Run: headless pygame with SDL's dummy video driver; simulated clock (each Clock.tick advances the game by its frame time, no real sleeping); random seed 0; keys injected as events and as key.get_pressed() state; mouse plan: one left click at the window centre at the start of phase 2, then a move to the lower-right quarter at the start of phase 3.
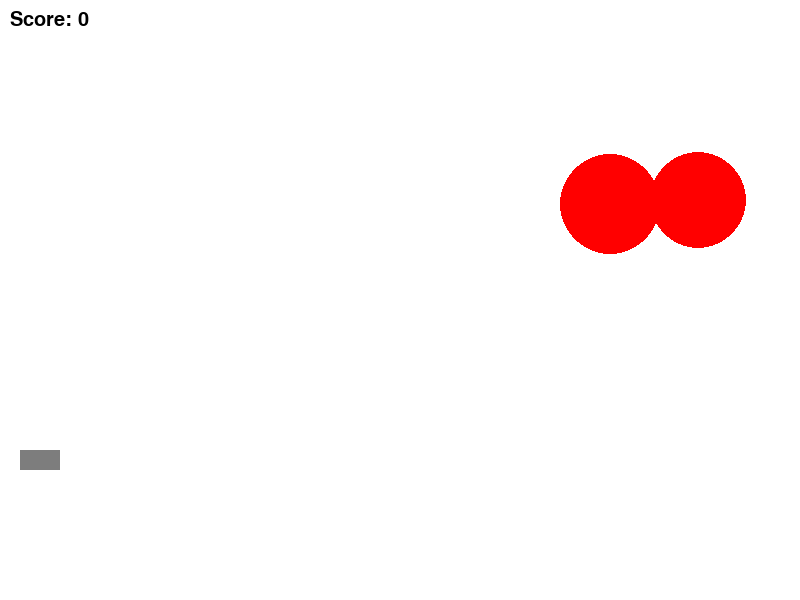
Frame 1 of 4 · flips 1–60 · no input
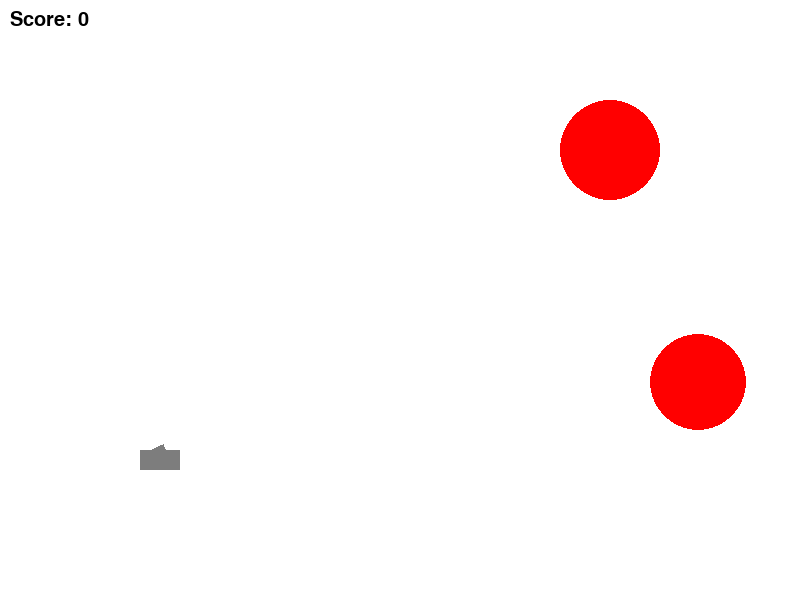
Frame 2 of 4 · flips 61–180 · clicked the window centre · tapped SPACE, RETURN · held RIGHT (→), D
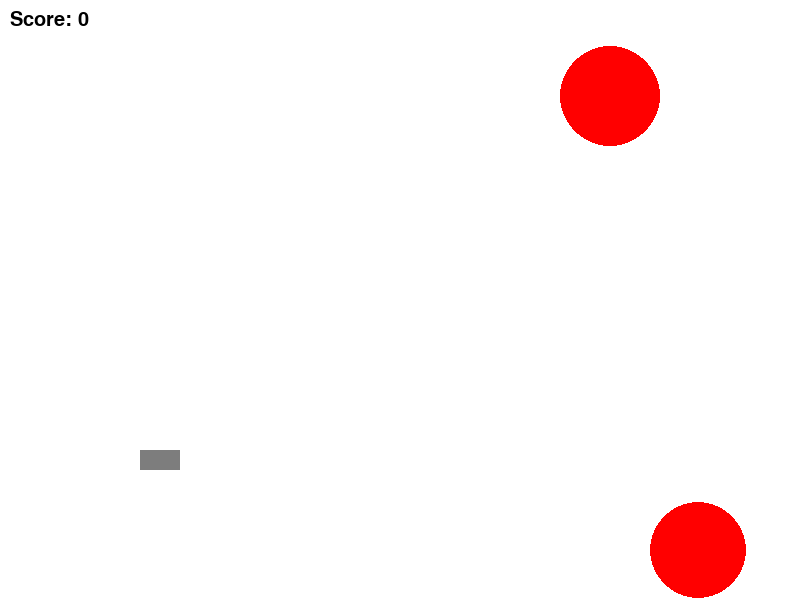
Frame 3 of 4 · flips 181–300 · moved the mouse to the lower-right quarter · held DOWN (↓), S
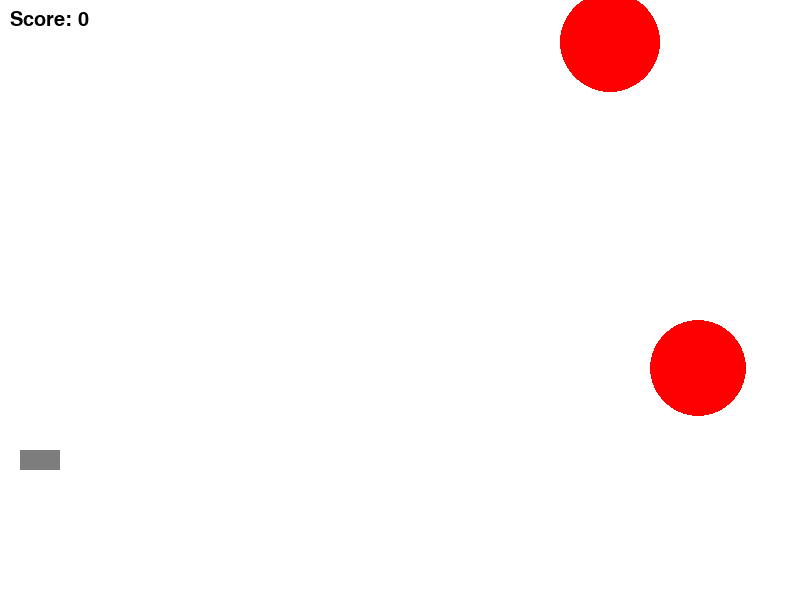
Frame 4 of 4 · flips 301–420 · held LEFT (←), A, UP (↑), W

The pygame program that drew these frames:

import math
import random
from random import choice
import pygame

FPS = 30

RED = 0xFF0000
BLUE = 0x0000FF
YELLOW = 0xFFC91F
GREEN = 0x00FF00
MAGENTA = 0xFF03B8
CYAN = 0x00FFCC
BLACK = (0, 0, 0)
WHITE = 0xFFFFFF
GREY = 0x7D7D7D
GAME_COLORS = [RED, BLUE, YELLOW, GREEN, MAGENTA, CYAN]

WIDTH = 800
HEIGHT = 600


class Ball:
    def __init__(self, screen: pygame.Surface):
        """ Конструктор класса ball

        Args:
        x - начальное положение мяча по горизонтали
        y - начальное положение мяча по вертикали
        """
        self.screen = screen
        self.x = 40
        self.y = 450
        self.r = 0
        self.vx = 0
        self.vy = 0
        self.color = choice(GAME_COLORS)
        self.live = 30
        self.time = 0

    def move(self):
        """Переместить мяч по прошествии единицы времени.

        Метод описывает перемещение мяча за один кадр перерисовки. То есть, обновляет значения
        self.x и self.y с учетом скоростей self.vx и self.vy, силы гравитации, действующей на мяч,
        и стен по краям окна (размер окна 800х600).
        """
        self.x += self.vx
        self.y -= self.vy
        if self.x > 780:
            self.x -= self.vx
            self.vx = -0.5*self.vx
            self.vy = 0.5*self.vx
        if self.y > 580:
            self.y += self.vy
            self.vy = -0.5*self.vy
            self.vx = 0.5*self.vx
        if self.time == 60:
            balls.remove(b)
        self.vy -= 1
        self.time += 1

    def draw(self):
        pygame.draw.circle(
            self.screen,
            self.color,
            (self.x, self.y),
            self.r
        )

    def hittest(self, obj):
        """Функция проверяет сталкивалкивается ли данный обьект с целью, описываемой в обьекте obj.

        Args:
            obj: Обьект, с которым проверяется столкновение.
        Returns:
            Возвращает True в случае столкновения мяча и цели. В противном случае возвращает False.
        """
        x0 = obj.x
        y0 = obj.y
        distance = (self.x - x0)**2 + (self.y - y0)**2
        if distance < (obj.r + self.r)**2:
            return True
        else:
            return False

class Explorer(Ball):
    def __init__(self):
        Ball.__init__(self,screen)
    def explosion(self):
        x = self.x
        y = self.y
        balls.remove(b)
        for i in range(100):
            new_ball = Ball(self.screen)
            new_ball.r += 2
            new_ball.x = x
            new_ball.y = y
            new_ball.vx = random.randint(-15,15)
            new_ball.vy = random.randint(-55,15)
            balls.append(new_ball)



class Gun:
    def __init__(self, screen):
        self.screen = screen
        self.f2_power = 10
        self.f2_on = 0
        self.an = 1
        self.color = GREY
        self.x = 30

    def fire2_start(self, event):
        self.f2_on = 1

    def fire2_end(self, event, gun_type):
        """Выстрел мячом.

        Происходит при отпускании кнопки мыши.
        Начальные значения компонент скорости мяча vx и vy зависят от положения мыши.
        """
        global balls, count
        count += 1
        if gun_type:
            new_ball = Explorer()
        else:
            new_ball = Ball(self.screen)
        new_ball.r += 15
        new_ball.x += self.x - 20
        self.an = math.atan2((event.pos[1]-new_ball.y), (event.pos[0]-new_ball.x))
        new_ball.vx = self.f2_power * math.cos(self.an)
        new_ball.vy = - self.f2_power * math.sin(self.an)
        balls.append(new_ball)
        self.f2_on = 0
        self.f2_power = 10

    def targetting(self, event):
        """Прицеливание. Зависит от положения мыши."""
        if event:
            self.an = math.atan((event.pos[1]-450) / (event.pos[0]-self.x))
        if self.f2_on:
            self.color = RED
        else:
            self.color = GREY

    def draw(self):
        newx1 = self.x + 1.5*self.f2_power*math.cos(self.an)
        newy1 = 450 + 1.5*self.f2_power*math.sin(self.an)
        newx2 = newx1 - 10*math.sin(self.an)
        newy2 = newy1 + 10*math.cos(self.an)
        newx3 = self.x - 10*math.sin(self.an)
        newy3 = 450 + 10*math.cos(self.an)
        pygame.draw.polygon(
            self.screen,
            self.color,
            [(newx1,newy1),(newx2,newy2),(newx3,newy3),(self.x,450)]
        )

    def power_up(self):
        if self.f2_on:
            if self.f2_power < 100:
                self.f2_power += 1
            self.color = RED
        else:
            self.color = GREY

class Tank:
    def __init__(self):
        self.screen = screen
        self.x = 20
        self.y = 450
        self.vx = 0.5
        self.color = GREY
    def move(self):
        if self.x + self.vx < 200 and self.x + self.vx > 0:
            self.x += self.vx
            gun.x +=self.vx
    def draw(self):
        pygame.draw.rect(
            self.screen,
            self.color,(self.x,self.y, 40,20)
        )


class Target:
    def __init__(self):
        self.screen = screen
        self.x = random.randint(600, 780)
        self.y = random.randint(300, 550)
        self.r = random.randint(20, 50)
        self.color = RED
        self.vy = random.randint(1, 10)
        self.live = 1
        self.points = 0

    def new_target(self):
        """ Инициализация новой цели. """
        self.x = random.randint(600, 780)
        self.y = random.randint(150, 550)
        self.r = random.randint(10, 50)
        self.vy = random.randint(1,10)
        self.color = RED

    def move (self):
        self.y +=self.vy
        if self.y > 550:
            self.vy = -self.vy
        if self.y < 50:
            self.vy = -self.vy

    def draw(self):
        if self.live==1:
            pygame.draw.circle(
                self.screen,
                self.color,
                (self.x, self.y),
                self.r
            )
        else:
            text = font.render("Вы попали по шарику. Затраченное число попыток: " + str(count), True, (0, 0, 0))
            screen.blit(text, [100, 250])
            pygame.display.update()


pygame.init()

font = pygame.font.Font(None, 30)

screen = pygame.display.set_mode((WIDTH, HEIGHT))
count = 0
balls = []
pool = []

clock = pygame.time.Clock()
gun = Gun(screen)
tank = Tank()
# создание массива из целей
for i in range(2):
    target = Target()
    pool.append(target)
finished = False
stop = 0
score = 0
gun_type = False

while not finished:
    screen.fill(WHITE)
    if pygame.key.get_pressed()[pygame.K_LEFT]:
        tank.vx=-1
        tank.move()
    elif pygame.key.get_pressed()[pygame.K_RIGHT]:
        tank.vx=1
        tank.move()
    tank.draw()
    gun.draw()
    # сдвиг и отрисовка целей. В случае попадания, откат до появления новой
    for target in pool:
        target.move()
        target.draw()
        if target.live == 0:
            stop +=1
            if stop == 60:
                target.live = 1
                stop = 0
                count = 0
    for b in balls:
        b.draw()
    text = font.render("Score: " + str(score), True, (0, 0, 0))
    screen.blit(text, [10, 10])
    pygame.display.update()
    clock.tick(FPS)
    for event in pygame.event.get():
        if event.type == pygame.QUIT:
            finished = True
        elif event.type == pygame.MOUSEBUTTONDOWN:
            gun.fire2_start(event)
        elif event.type == pygame.MOUSEBUTTONUP:
            gun.fire2_end(event, gun_type)
        elif event.type == pygame.MOUSEMOTION:
            gun.targetting(event)
        elif event.type == pygame.KEYDOWN:
            if event.key == pygame.K_UP:
                gun_type = not(gun_type)
    # отрисовка шариков с проверкой на тип (взрывание подрывников)
    for b in balls:
        if type(b)==Explorer and b.time == 30:
            b.explosion()
        b.move()
        for target in pool:
            if b.hittest(target) and target.live:
                target.live = 0
                target.new_target()
                score+=1
    gun.power_up()

pygame.quit()
print(score)
print(gun_type)
